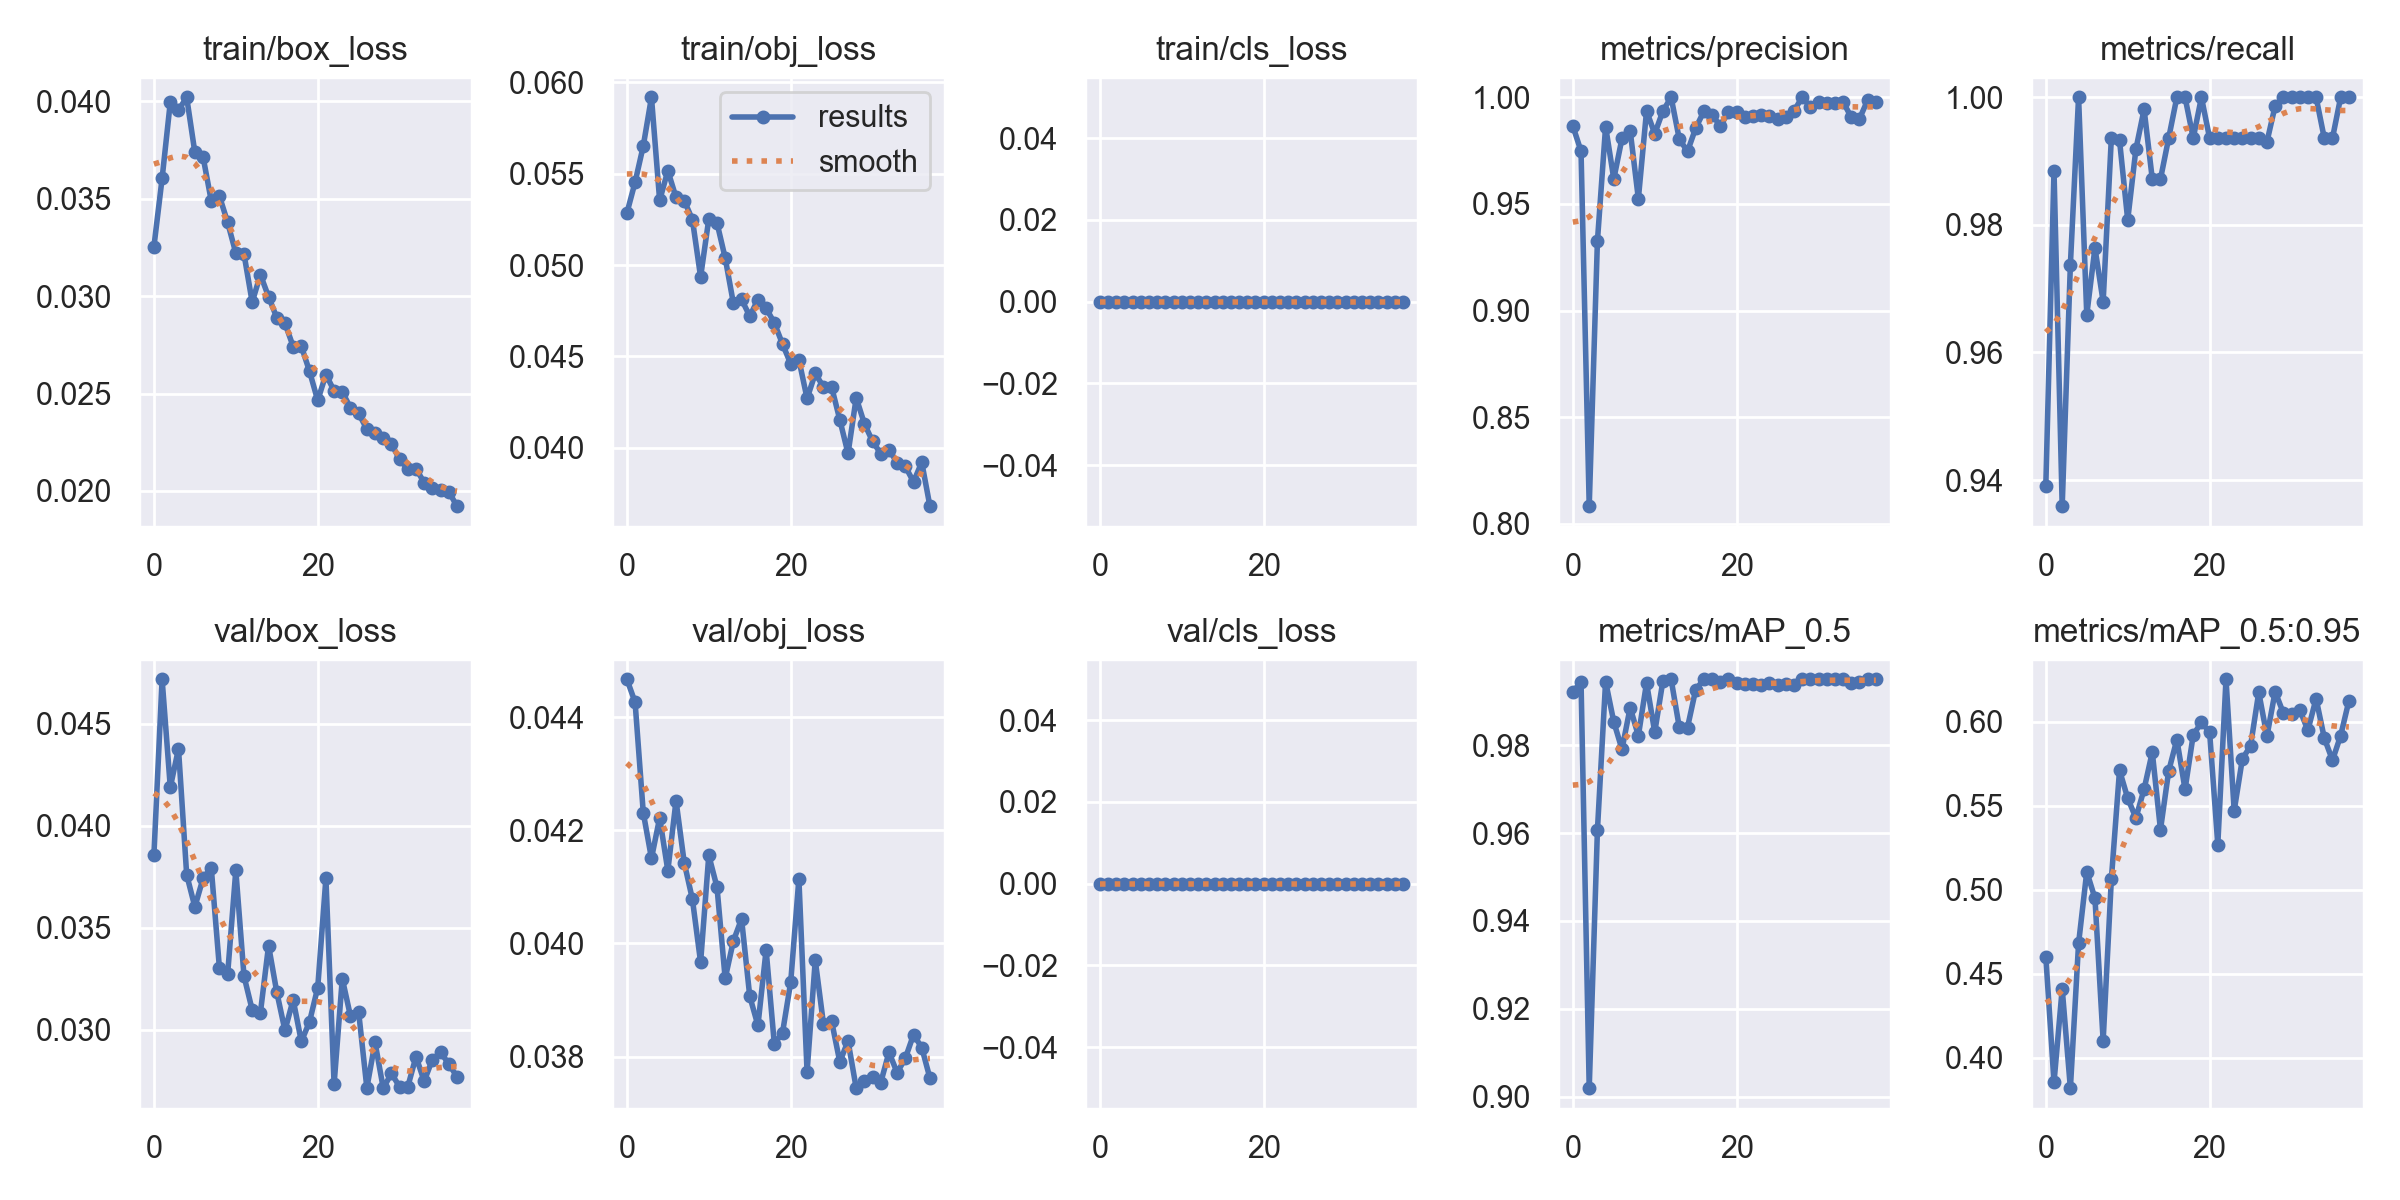

Values plotted in this chart, from the file beside it:
epoch, train/box_loss, train/obj_loss, train/cls_loss, metrics/precision, metrics/recall, metrics/mAP_0.5, metrics/mAP_0.5:0.95, val/box_loss, val/obj_loss, val/cls_loss, x/lr0, x/lr1, x/lr2
0, 0.03254, 0.05284, 0, 0.9865, 0.9391, 0.992, 0.4601, 0.03856, 0.04467, 0, 0.07064, 0.003262, 0.003262
1, 0.03605, 0.05453, 0, 0.9747, 0.9885, 0.9945, 0.3853, 0.04717, 0.04427, 0, 0.04047, 0.006432, 0.006432
2, 0.03997, 0.05651, 0, 0.8083, 0.9359, 0.902, 0.441, 0.04188, 0.04231, 0, 0.01015, 0.009438, 0.009438
3, 0.03956, 0.05918, 0, 0.9325, 0.9738, 0.9606, 0.3819, 0.04377, 0.04151, 0, 0.009258, 0.009258, 0.009258
4, 0.04022, 0.05353, 0, 0.9863, 1, 0.9945, 0.468, 0.0376, 0.04222, 0, 0.009258, 0.009258, 0.009258
5, 0.03738, 0.05516, 0, 0.9617, 0.9659, 0.9853, 0.5106, 0.03602, 0.04129, 0, 0.00901, 0.00901, 0.00901
6, 0.03716, 0.0537, 0, 0.9807, 0.9764, 0.9791, 0.4949, 0.03742, 0.04252, 0, 0.008762, 0.008762, 0.008762
7, 0.0349, 0.05353, 0, 0.9844, 0.9679, 0.9886, 0.4101, 0.03794, 0.04143, 0, 0.008515, 0.008515, 0.008515
8, 0.03514, 0.05248, 0, 0.9524, 0.9936, 0.9821, 0.5061, 0.03302, 0.04078, 0, 0.008268, 0.008268, 0.008268
9, 0.03379, 0.04935, 0, 0.9936, 0.9932, 0.9942, 0.571, 0.03272, 0.03967, 0, 0.00802, 0.00802, 0.00802
10, 0.03221, 0.05251, 0, 0.9829, 0.9808, 0.983, 0.5544, 0.03781, 0.04156, 0, 0.007772, 0.007772, 0.007772
11, 0.03216, 0.05231, 0, 0.9936, 0.9919, 0.9947, 0.5426, 0.03263, 0.041, 0, 0.007525, 0.007525, 0.007525
12, 0.02969, 0.05039, 0, 1, 0.9981, 0.995, 0.5598, 0.03098, 0.03938, 0, 0.007278, 0.007278, 0.007278
13, 0.03111, 0.04791, 0, 0.9803, 0.9872, 0.984, 0.5818, 0.03083, 0.04004, 0, 0.00703, 0.00703, 0.00703
14, 0.02997, 0.04812, 0, 0.9746, 0.9872, 0.984, 0.5357, 0.03413, 0.04043, 0, 0.006783, 0.006783, 0.006783
15, 0.0289, 0.0472, 0, 0.9855, 0.9936, 0.9926, 0.5705, 0.03185, 0.03907, 0, 0.006535, 0.006535, 0.006535
16, 0.02861, 0.04811, 0, 0.9934, 1, 0.995, 0.5893, 0.02997, 0.03855, 0, 0.006287, 0.006287, 0.006287
17, 0.02742, 0.04764, 0, 0.9917, 1, 0.995, 0.5596, 0.03147, 0.03988, 0, 0.00604, 0.00604, 0.00604
18, 0.02743, 0.04684, 0, 0.9866, 0.9936, 0.9944, 0.5921, 0.02943, 0.03822, 0, 0.005792, 0.005792, 0.005792
19, 0.02614, 0.04568, 0, 0.9929, 1, 0.995, 0.5995, 0.0304, 0.03842, 0, 0.005545, 0.005545, 0.005545
20, 0.02465, 0.0446, 0, 0.993, 0.9936, 0.9942, 0.5936, 0.03207, 0.03931, 0, 0.005298, 0.005298, 0.005298
21, 0.02598, 0.04483, 0, 0.9906, 0.9936, 0.994, 0.5268, 0.03742, 0.04114, 0, 0.00505, 0.00505, 0.00505
22, 0.02514, 0.0427, 0, 0.9912, 0.9936, 0.9939, 0.6251, 0.02734, 0.03773, 0, 0.004803, 0.004803, 0.004803
23, 0.02508, 0.04407, 0, 0.9916, 0.9936, 0.9937, 0.547, 0.03251, 0.0397, 0, 0.004555, 0.004555, 0.004555
24, 0.02427, 0.04333, 0, 0.991, 0.9936, 0.9941, 0.5778, 0.03067, 0.03858, 0, 0.004307, 0.004307, 0.004307
25, 0.02398, 0.04332, 0, 0.9899, 0.9936, 0.9938, 0.5855, 0.03086, 0.03862, 0, 0.00406, 0.00406, 0.00406
26, 0.02317, 0.04153, 0, 0.9909, 0.9936, 0.9939, 0.6174, 0.02716, 0.0379, 0, 0.003812, 0.003812, 0.003812
27, 0.02298, 0.03969, 0, 0.9936, 0.993, 0.9938, 0.5913, 0.02939, 0.03828, 0, 0.003565, 0.003565, 0.003565
28, 0.02274, 0.04274, 0, 1, 0.9986, 0.995, 0.6178, 0.02714, 0.03744, 0, 0.003318, 0.003318, 0.003318
29, 0.02241, 0.04132, 0, 0.9955, 1, 0.995, 0.6051, 0.02786, 0.03757, 0, 0.00307, 0.00307, 0.00307
30, 0.02162, 0.04035, 0, 0.9977, 1, 0.995, 0.6044, 0.02721, 0.03764, 0, 0.002822, 0.002822, 0.002822
31, 0.02112, 0.03968, 0, 0.9971, 1, 0.995, 0.607, 0.02722, 0.03754, 0, 0.002575, 0.002575, 0.002575
32, 0.02114, 0.0399, 0, 0.9972, 1, 0.995, 0.5948, 0.02869, 0.03807, 0, 0.002328, 0.002328, 0.002328
33, 0.02043, 0.03918, 0, 0.9978, 1, 0.995, 0.6137, 0.02748, 0.03771, 0, 0.00208, 0.00208, 0.00208
34, 0.02017, 0.03898, 0, 0.9906, 0.9936, 0.9942, 0.5902, 0.02855, 0.03797, 0, 0.001832, 0.001832, 0.001832
35, 0.02004, 0.03814, 0, 0.9899, 0.9936, 0.9944, 0.577, 0.0289, 0.03839, 0, 0.001585, 0.001585, 0.001585
36, 0.01997, 0.03921, 0, 0.9987, 1, 0.995, 0.5916, 0.02834, 0.03816, 0, 0.001337, 0.001337, 0.001337
37, 0.01922, 0.03681, 0, 0.9978, 1, 0.995, 0.6121, 0.0277, 0.03762, 0, 0.00109, 0.00109, 0.00109
